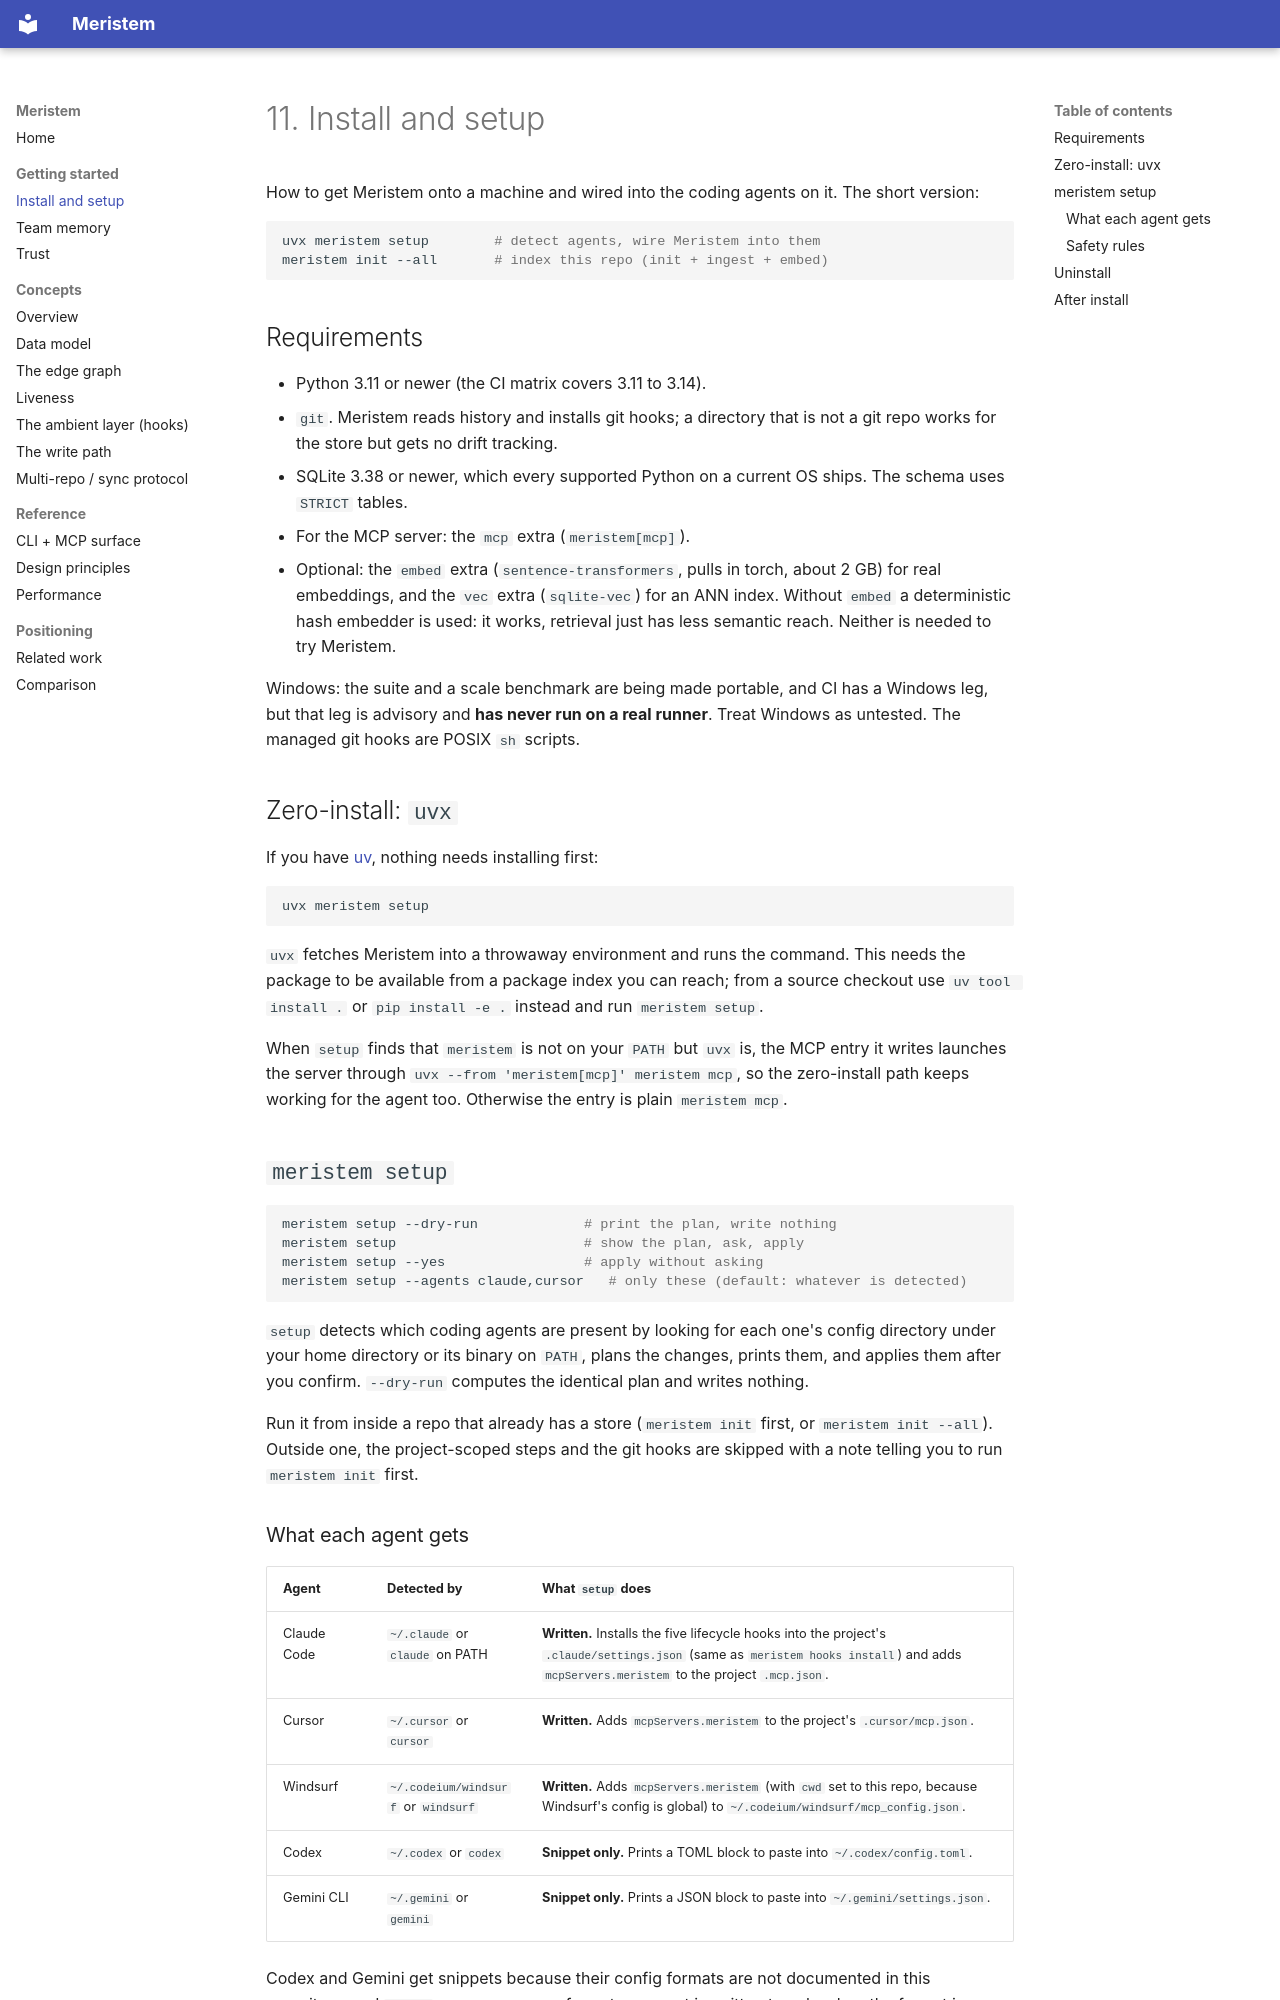

repository: kaustubhsawant-it/meristem · page: 11-install/index.html · generator: mkdocs

# 11. Install and setup

How to get Meristem onto a machine and wired into the coding agents on it.
The short version:

```bash
uvx meristem setup        # detect agents, wire Meristem into them
meristem init --all       # index this repo (init + ingest + embed)
```

## Requirements

- Python 3.11 or newer (the CI matrix covers 3.11 to 3.14).
- `git`. Meristem reads history and installs git hooks; a directory that is not
  a git repo works for the store but gets no drift tracking.
- SQLite 3.38 or newer, which every supported Python on a current OS ships.
  The schema uses `STRICT` tables.
- For the MCP server: the `mcp` extra (`meristem[mcp]`).
- Optional: the `embed` extra (`sentence-transformers`, pulls in torch, about 2 GB)
  for real embeddings, and the `vec` extra (`sqlite-vec`) for an ANN index. Without
  `embed` a deterministic hash embedder is used: it works, retrieval just has less
  semantic reach. Neither is needed to try Meristem.

Windows: the suite and a scale benchmark are being made portable, and CI has a
Windows leg, but that leg is advisory and **has never run on a real runner**.
Treat Windows as untested. The managed git hooks are POSIX `sh` scripts.

## Zero-install: `uvx`

If you have [uv](https://docs.astral.sh/uv/), nothing needs installing first:

```bash
uvx meristem setup
```

`uvx` fetches Meristem into a throwaway environment and runs the command. This
needs the package to be available from a package index you can reach; from a
source checkout use `uv tool install .` or `pip install -e .` instead and run
`meristem setup`.

When `setup` finds that `meristem` is not on your `PATH` but `uvx` is, the MCP
entry it writes launches the server through `uvx --from 'meristem[mcp]' meristem mcp`,
so the zero-install path keeps working for the agent too. Otherwise the entry is
plain `meristem mcp`.

## `meristem setup`

```bash
meristem setup --dry-run             # print the plan, write nothing
meristem setup                       # show the plan, ask, apply
meristem setup --yes                 # apply without asking
meristem setup --agents claude,cursor   # only these (default: whatever is detected)
```

`setup` detects which coding agents are present by looking for each one's
config directory under your home directory or its binary on `PATH`, plans the
changes, prints them, and applies them after you confirm. `--dry-run` computes
the identical plan and writes nothing.

Run it from inside a repo that already has a store (`meristem init` first, or
`meristem init --all`). Outside one, the project-scoped steps and the git hooks
are skipped with a note telling you to run `meristem init` first.
